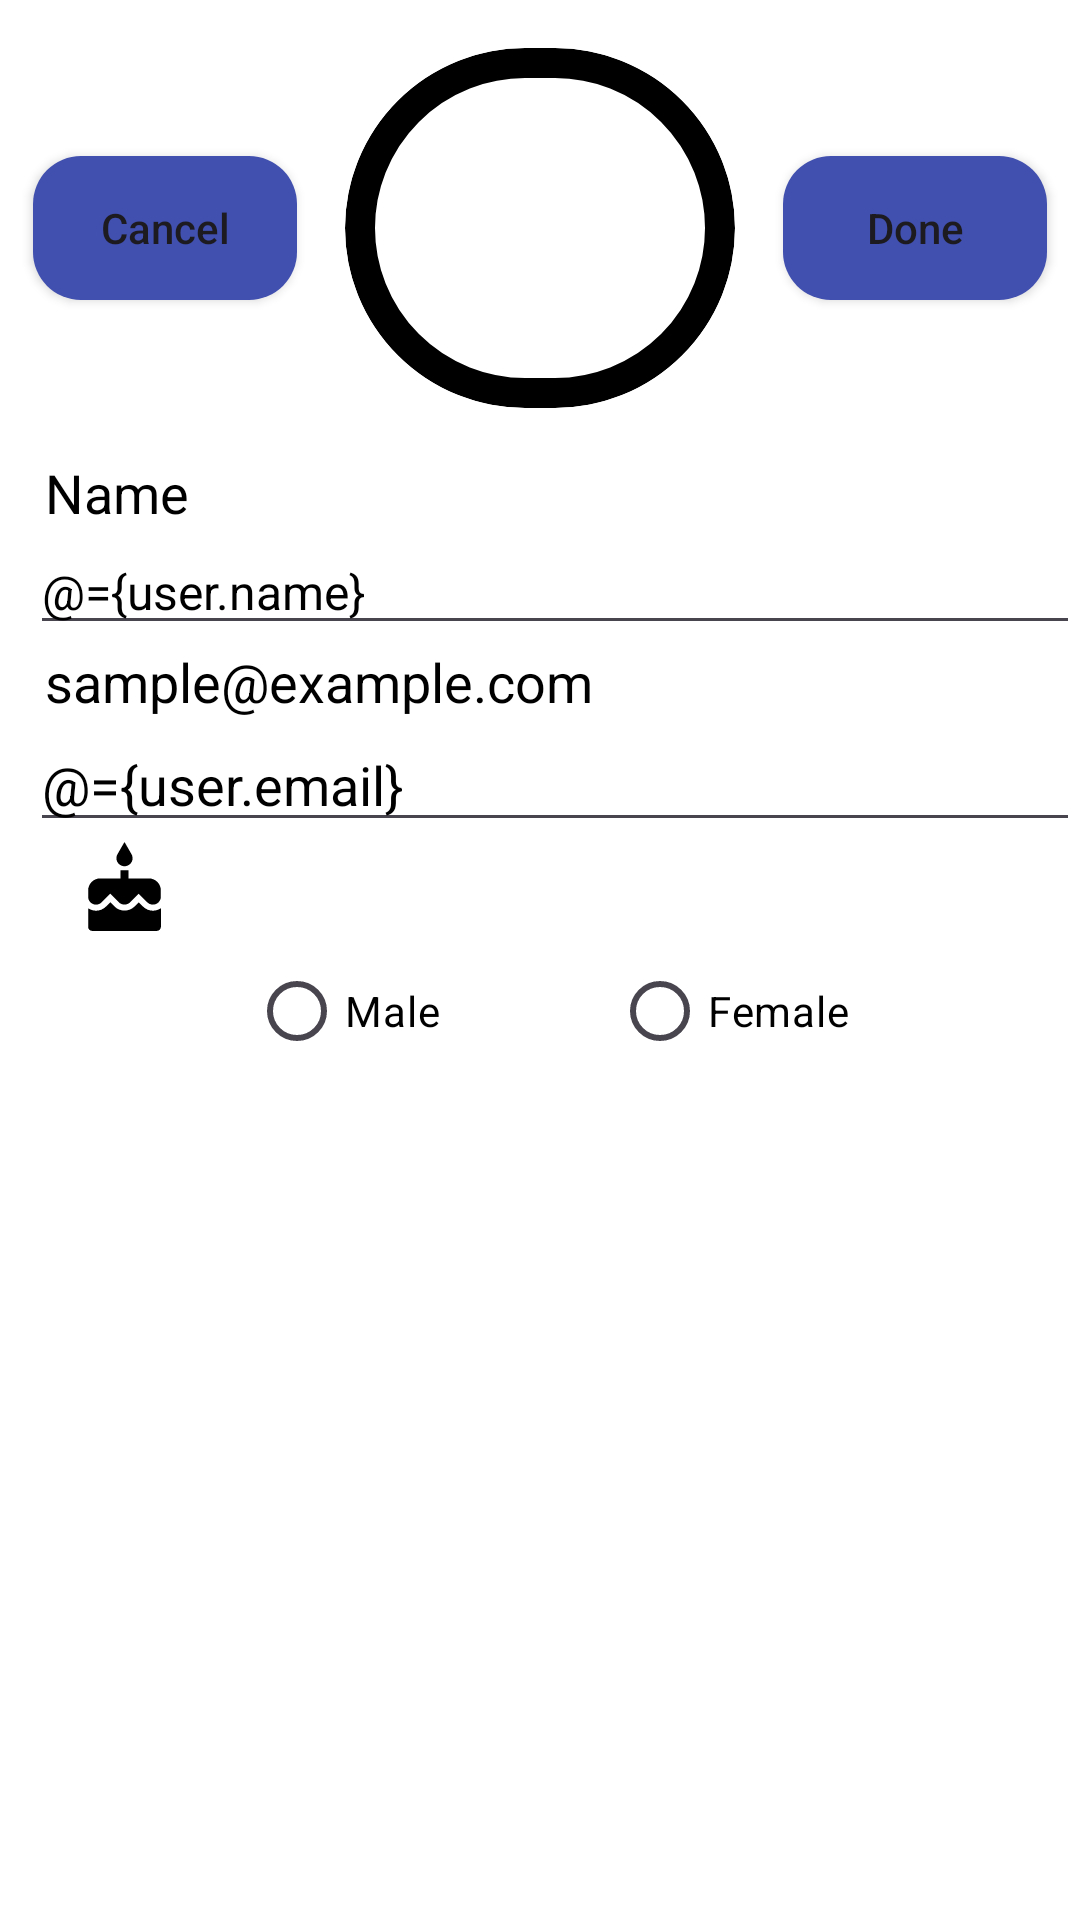

Android layout source for this screen:
<!-- AndroidManifest.xml: application theme Base.Theme.MockProjectAADA -->
<!-- res/layout/fragment_profile.xml -->
<layout xmlns:app="http://schemas.android.com/apk/res-auto">

    <data>

        <import type="ojt.aada.mockproject.utils.FunctionUtils" />

        <variable
            name="user"
            type="ojt.aada.domain.models.UserProfile" />
    </data>

    <LinearLayout xmlns:android="http://schemas.android.com/apk/res/android"
        android:layout_width="match_parent"
        android:layout_height="match_parent"
        android:background="@color/white"
        android:orientation="vertical">

        <LinearLayout
            android:layout_width="match_parent"
            android:layout_height="wrap_content"
            android:gravity="center"
            android:orientation="horizontal">

            <androidx.appcompat.widget.AppCompatButton
                android:id="@+id/cancel_btn"
                android:layout_width="wrap_content"
                android:layout_height="wrap_content"
                android:background="@drawable/rounded_button"
                android:text="Cancel"
                android:textAllCaps="false" />

            <ImageView
                android:id="@+id/img_avatar"
                android:layout_width="130dp"
                android:layout_height="120dp"
                android:layout_margin="16dp"
                android:background="@drawable/rounded_corners"
                android:clipToOutline="true"
                android:scaleType="centerCrop"
                app:bitmap="@{user.avatar}" />

            <androidx.appcompat.widget.AppCompatButton
                android:id="@+id/done_btn"
                android:layout_width="wrap_content"
                android:layout_height="wrap_content"
                android:background="@drawable/rounded_button"
                android:text="Done"
                android:textAllCaps="false" />
        </LinearLayout>

        <TextView
            android:layout_width="wrap_content"
            android:layout_height="wrap_content"
            android:layout_marginStart="10dp"
            android:paddingHorizontal="5dp"
            android:text="Name"
            android:textColor="@color/black"
            android:textSize="18sp" />

        <EditText
            android:id="@+id/edit_username"
            android:layout_width="match_parent"
            android:layout_height="wrap_content"
            android:layout_marginStart="10dp"
            android:text="@={user.name}"
            android:textColor="@color/black"
            android:textSize="16sp" />

        <TextView
            android:layout_width="wrap_content"
            android:layout_height="wrap_content"
            android:layout_marginStart="10dp"
            android:paddingHorizontal="5dp"
            android:text="sample@example.com"
            android:textColor="@color/black"
            android:textSize="18sp" />

        <EditText
            android:id="@+id/edit_user_email"
            android:layout_width="match_parent"
            android:layout_height="wrap_content"
            android:layout_marginStart="10dp"
            android:inputType="textEmailAddress"
            android:text="@={user.email}"
            android:textColor="@color/black" />

        <LinearLayout
            android:layout_width="wrap_content"
            android:layout_height="wrap_content"
            android:orientation="horizontal">

            <ImageView
                android:layout_width="83dp"
                android:layout_height="match_parent"
                android:src="@drawable/ic_cake_24dp" />

            <TextView
                android:id="@+id/edit_user_dob"
                android:layout_width="296dp"
                android:layout_height="wrap_content"
                android:text="@{user.dob}"
                android:textColor="@color/black"
                android:textSize="24sp" />
        </LinearLayout>

        <RadioGroup
            android:id="@+id/edit_gender"
            android:layout_width="match_parent"
            android:layout_height="wrap_content"
            android:checkedButton="@{user.gender.equals(`Male`) ? @id/male_rb : @id/female_rb}"
            android:orientation="horizontal">

            <ImageView
                android:layout_width="83dp"
                android:layout_height="50dp"
                android:src="@drawable/ic_person_24dp" />

            <RadioButton
                android:id="@+id/male_rb"
                android:layout_width="121dp"
                android:layout_height="wrap_content"
                android:text="Male"
                android:textColor="@color/black"
                />

            <RadioButton
                android:id="@+id/female_rb"
                android:layout_width="121dp"
                android:layout_height="wrap_content"
                android:text="Female"
                android:textColor="@color/black"
                />
        </RadioGroup>

    </LinearLayout>
</layout>
<!-- resources referenced by this layout -->
<resources>
  <color name="black">#FF000000</color>
  <color name="white">#FFFFFFFF</color>
  <!-- drawable ic_cake_24dp (drawable) -->
  <?xml version="1.0" encoding="utf-8"?>
  <vector xmlns:android="http://schemas.android.com/apk/res/android"
      android:width="24dp"
      android:height="24dp"
      android:tint="#000000"
      android:viewportWidth="24"
      android:viewportHeight="24">
  
      <path
          android:fillColor="@android:color/white"
          android:pathData="M12,6c1.11,0 2,-0.9 2,-2 0,-0.38 -0.1,-0.73 -0.29,-1.03L12,0l-1.71,2.97c-0.19,0.3 -0.29,0.65 -0.29,1.03 0,1.1 0.9,2 2,2zM16.6,15.99l-1.07,-1.07 -1.08,1.07c-1.3,1.3 -3.58,1.31 -4.89,0l-1.07,-1.07 -1.09,1.07C6.75,16.64 5.88,17 4.96,17c-0.73,0 -1.4,-0.23 -1.96,-0.61L3,21c0,0.55 0.45,1 1,1h16c0.55,0 1,-0.45 1,-1v-4.61c-0.56,0.38 -1.23,0.61 -1.96,0.61 -0.92,0 -1.79,-0.36 -2.44,-1.01zM18,9h-5L13,7h-2v2L6,9c-1.66,0 -3,1.34 -3,3v1.54c0,1.08 0.88,1.96 1.96,1.96 0.52,0 1.02,-0.2 1.38,-0.57l2.14,-2.13 2.13,2.13c0.74,0.74 2.03,0.74 2.77,0l2.14,-2.13 2.13,2.13c0.37,0.37 0.86,0.57 1.38,0.57 1.08,0 1.96,-0.88 1.96,-1.96L20.99,12C21,10.34 19.66,9 18,9z" />
  
  </vector>
  <!-- drawable rounded_button (drawable) -->
  <?xml version="1.0" encoding="utf-8"?>
  <shape xmlns:android="http://schemas.android.com/apk/res/android"
      android:shape="rectangle">
      <corners android:radius="16dp"/>
      <solid android:color="@color/primary"/>
  </shape>
  <!-- drawable rounded_corners (drawable) -->
  <?xml version="1.0" encoding="utf-8"?>
  <shape xmlns:android="http://schemas.android.com/apk/res/android"
      android:shape="rectangle">
      <corners android:radius="360dp"/>
      <stroke
          android:width="10dp"
          android:color="@android:color/black"/>
  </shape>
  <style name="Base.Theme.MockProjectAADA" parent="Theme.Material3.DayNight.NoActionBar">
          
          
      </style>
  <color name="primary">#4150af</color>
</resources>
